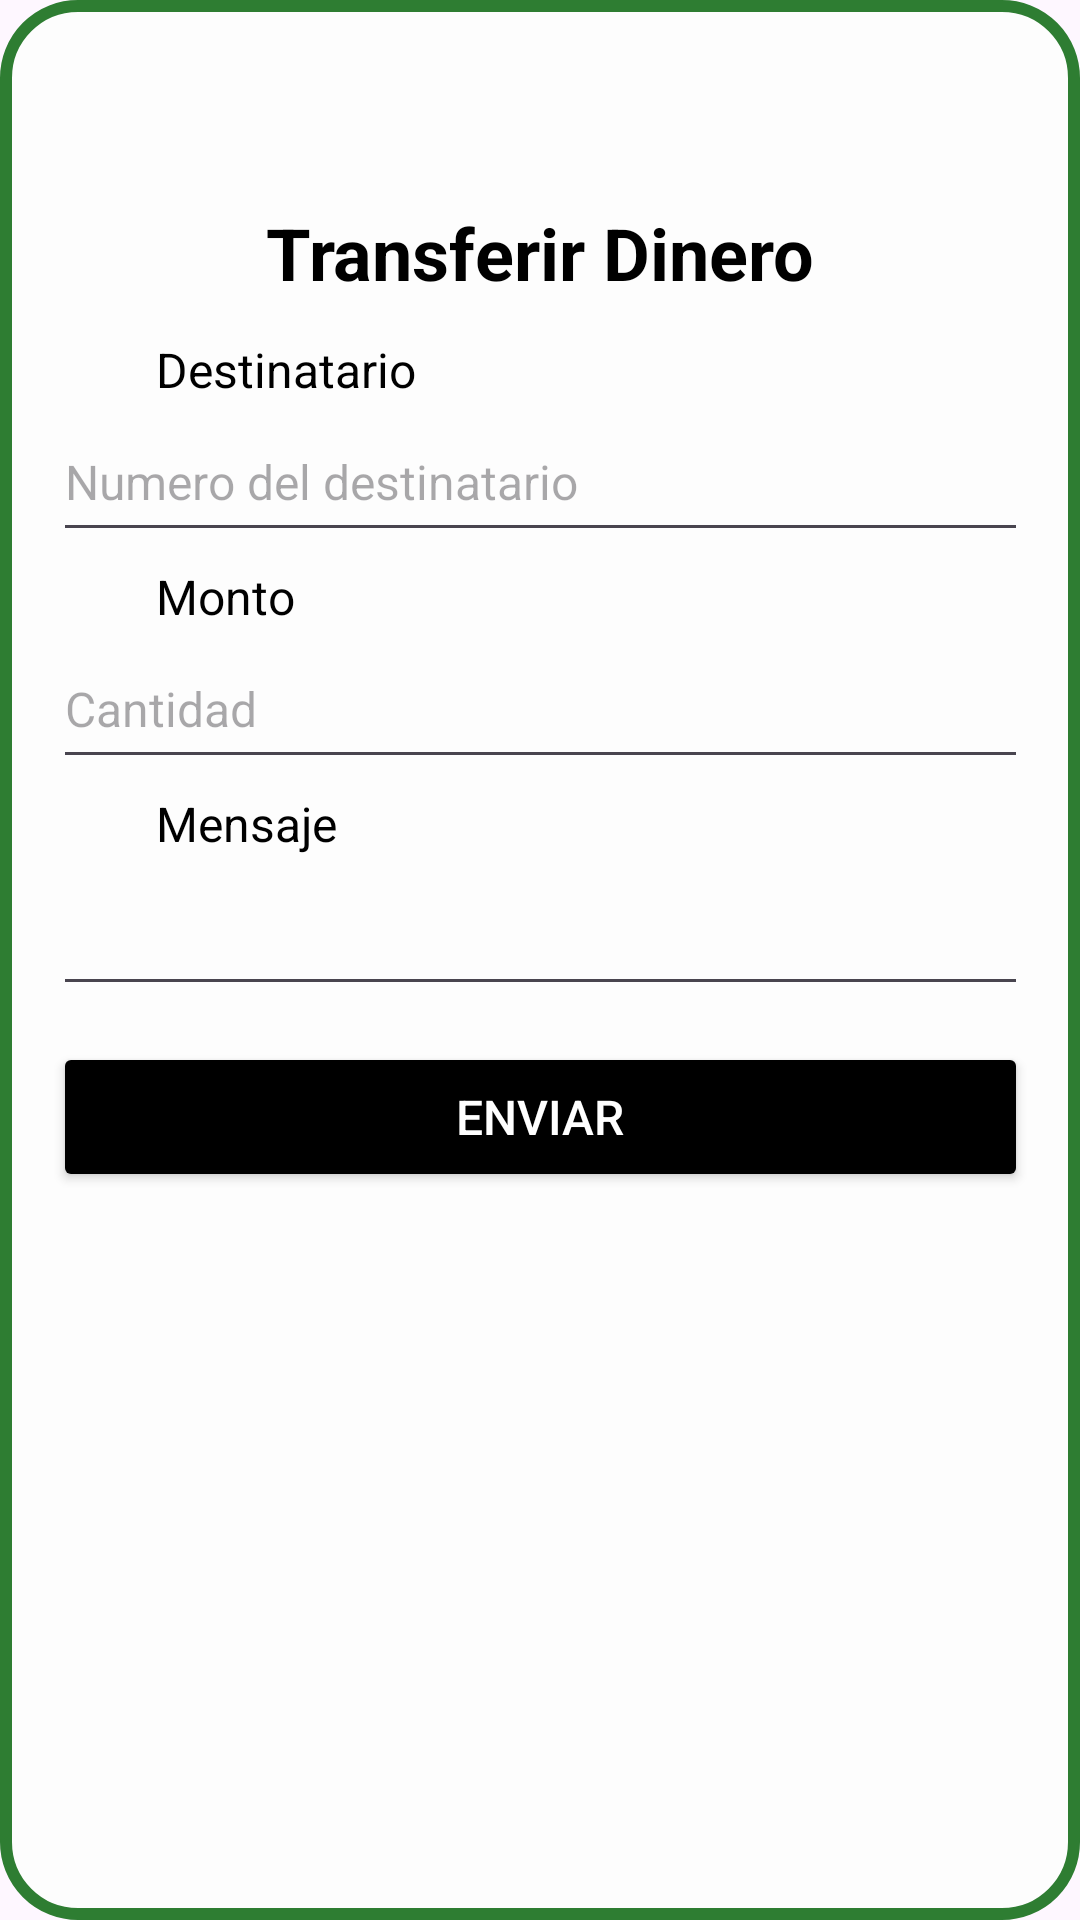

Android layout source for this screen:
<!-- AndroidManifest.xml: application theme Theme.AplicacionFinancieraV2 -->
<!-- res/layout/activity_transaccion.xml -->
<?xml version="1.0" encoding="utf-8"?>
<androidx.constraintlayout.widget.ConstraintLayout xmlns:android="http://schemas.android.com/apk/res/android"
    xmlns:app="http://schemas.android.com/apk/res-auto"
    xmlns:tools="http://schemas.android.com/tools"
    android:id="@+id/main"
    android:layout_width="match_parent"
    android:layout_height="match_parent"
    android:background="@drawable/fondo_bordes"
    android:padding="16dp"
    tools:context=".View.Transaccion">

    <Button
        android:id="@+id/btnSave"
        android:layout_width="325dp"
        android:layout_height="50dp"
        android:layout_marginTop="12dp"
        android:backgroundTint="@color/black"
        android:onClick="sendAmount"
        android:text="Enviar"
        android:textColor="@color/white"
        android:textSize="16sp"
        app:layout_constraintEnd_toEndOf="parent"
        app:layout_constraintStart_toStartOf="parent"
        app:layout_constraintTop_toBottomOf="@id/etDescription" />

    <EditText
        android:id="@+id/etPhoneReceiver"
        android:layout_width="325dp"
        android:layout_height="50dp"
        android:hint="Numero del destinatario"
        android:inputType="phone"
        android:textSize="16sp"
        android:maxLength="10"
        app:layout_constraintEnd_toEndOf="parent"
        app:layout_constraintStart_toStartOf="parent"
        app:layout_constraintTop_toBottomOf="@+id/tvPhoneReceiver" />

    <EditText
        android:id="@+id/etDescription"
        android:layout_width="325dp"
        android:layout_height="50dp"
        android:textSize="16sp"
        android:inputType="textMultiLine"
        app:layout_constraintEnd_toEndOf="parent"
        app:layout_constraintStart_toStartOf="parent"
        app:layout_constraintTop_toBottomOf="@+id/tvDescription" />

    <EditText
        android:id="@+id/etAmount"
        android:layout_width="325dp"
        android:layout_height="50dp"
        android:hint="Cantidad"
        android:inputType="numberDecimal"
        android:textSize="16sp"
        android:maxLength="9"
        app:layout_constraintEnd_toEndOf="parent"
        app:layout_constraintStart_toStartOf="parent"
        app:layout_constraintTop_toBottomOf="@+id/tvAmount" />

    <TextView
        android:id="@+id/tvAmount"
        android:layout_width="wrap_content"
        android:layout_height="wrap_content"
        android:layout_marginStart="36dp"
        android:layout_marginTop="4dp"
        android:text="Monto"
        android:textColor="@color/black"
        android:textSize="16sp"
        app:layout_constraintStart_toStartOf="parent"
        app:layout_constraintTop_toBottomOf="@id/etPhoneReceiver" />

    <TextView
        android:id="@+id/tvPhoneReceiver"
        android:layout_width="wrap_content"
        android:layout_height="wrap_content"
        android:layout_marginStart="36dp"
        android:layout_marginTop="12dp"
        android:text="Destinatario"
        android:textColor="@color/black"
        android:textSize="16sp"
        app:layout_constraintStart_toStartOf="parent"
        app:layout_constraintTop_toBottomOf="@id/tvTitle" />

    <TextView
        android:id="@+id/tvTitle"
        android:layout_width="wrap_content"
        android:layout_height="wrap_content"
        android:layout_marginTop="52dp"
        android:text="Transferir Dinero"
        android:textColor="@color/black"
        android:textSize="24sp"
        android:textStyle="bold"
        app:layout_constraintEnd_toEndOf="parent"
        app:layout_constraintStart_toStartOf="parent"
        app:layout_constraintTop_toTopOf="parent" />

    <TextView
        android:id="@+id/tvDescription"
        android:layout_width="wrap_content"
        android:layout_height="wrap_content"
        android:layout_marginStart="36dp"
        android:layout_marginTop="4dp"
        android:text="Mensaje"
        android:textColor="@color/black"
        android:textSize="16sp"
        app:layout_constraintStart_toStartOf="parent"
        app:layout_constraintTop_toBottomOf="@id/etAmount" />

</androidx.constraintlayout.widget.ConstraintLayout>
<!-- resources referenced by this layout -->
<resources>
  <color name="black">#000000</color>
  <color name="white">#FFFFFF</color>
  <!-- drawable fondo_bordes (drawable) -->
  <?xml version="1.0" encoding="utf-8"?>
  <shape xmlns:android="http://schemas.android.com/apk/res/android"
      android:shape="rectangle">
      <solid android:color="#FDFDFD"/> 
      <stroke
          android:width="4dp"
          android:color="#2E7D32" /> 
      <corners android:radius="24dp"/> 
      <padding
          android:left="8dp"
          android:top="8dp"
          android:right="8dp"
          android:bottom="8dp" />
  </shape>
  <style name="Theme.AplicacionFinancieraV2" parent="Base.Theme.AplicacionFinancieraV2" />
  <style name="Base.Theme.AplicacionFinancieraV2" parent="Theme.Material3.Light.NoActionBar">
          
          <item name="colorPrimary">@color/black</item>
          
      </style>
</resources>
